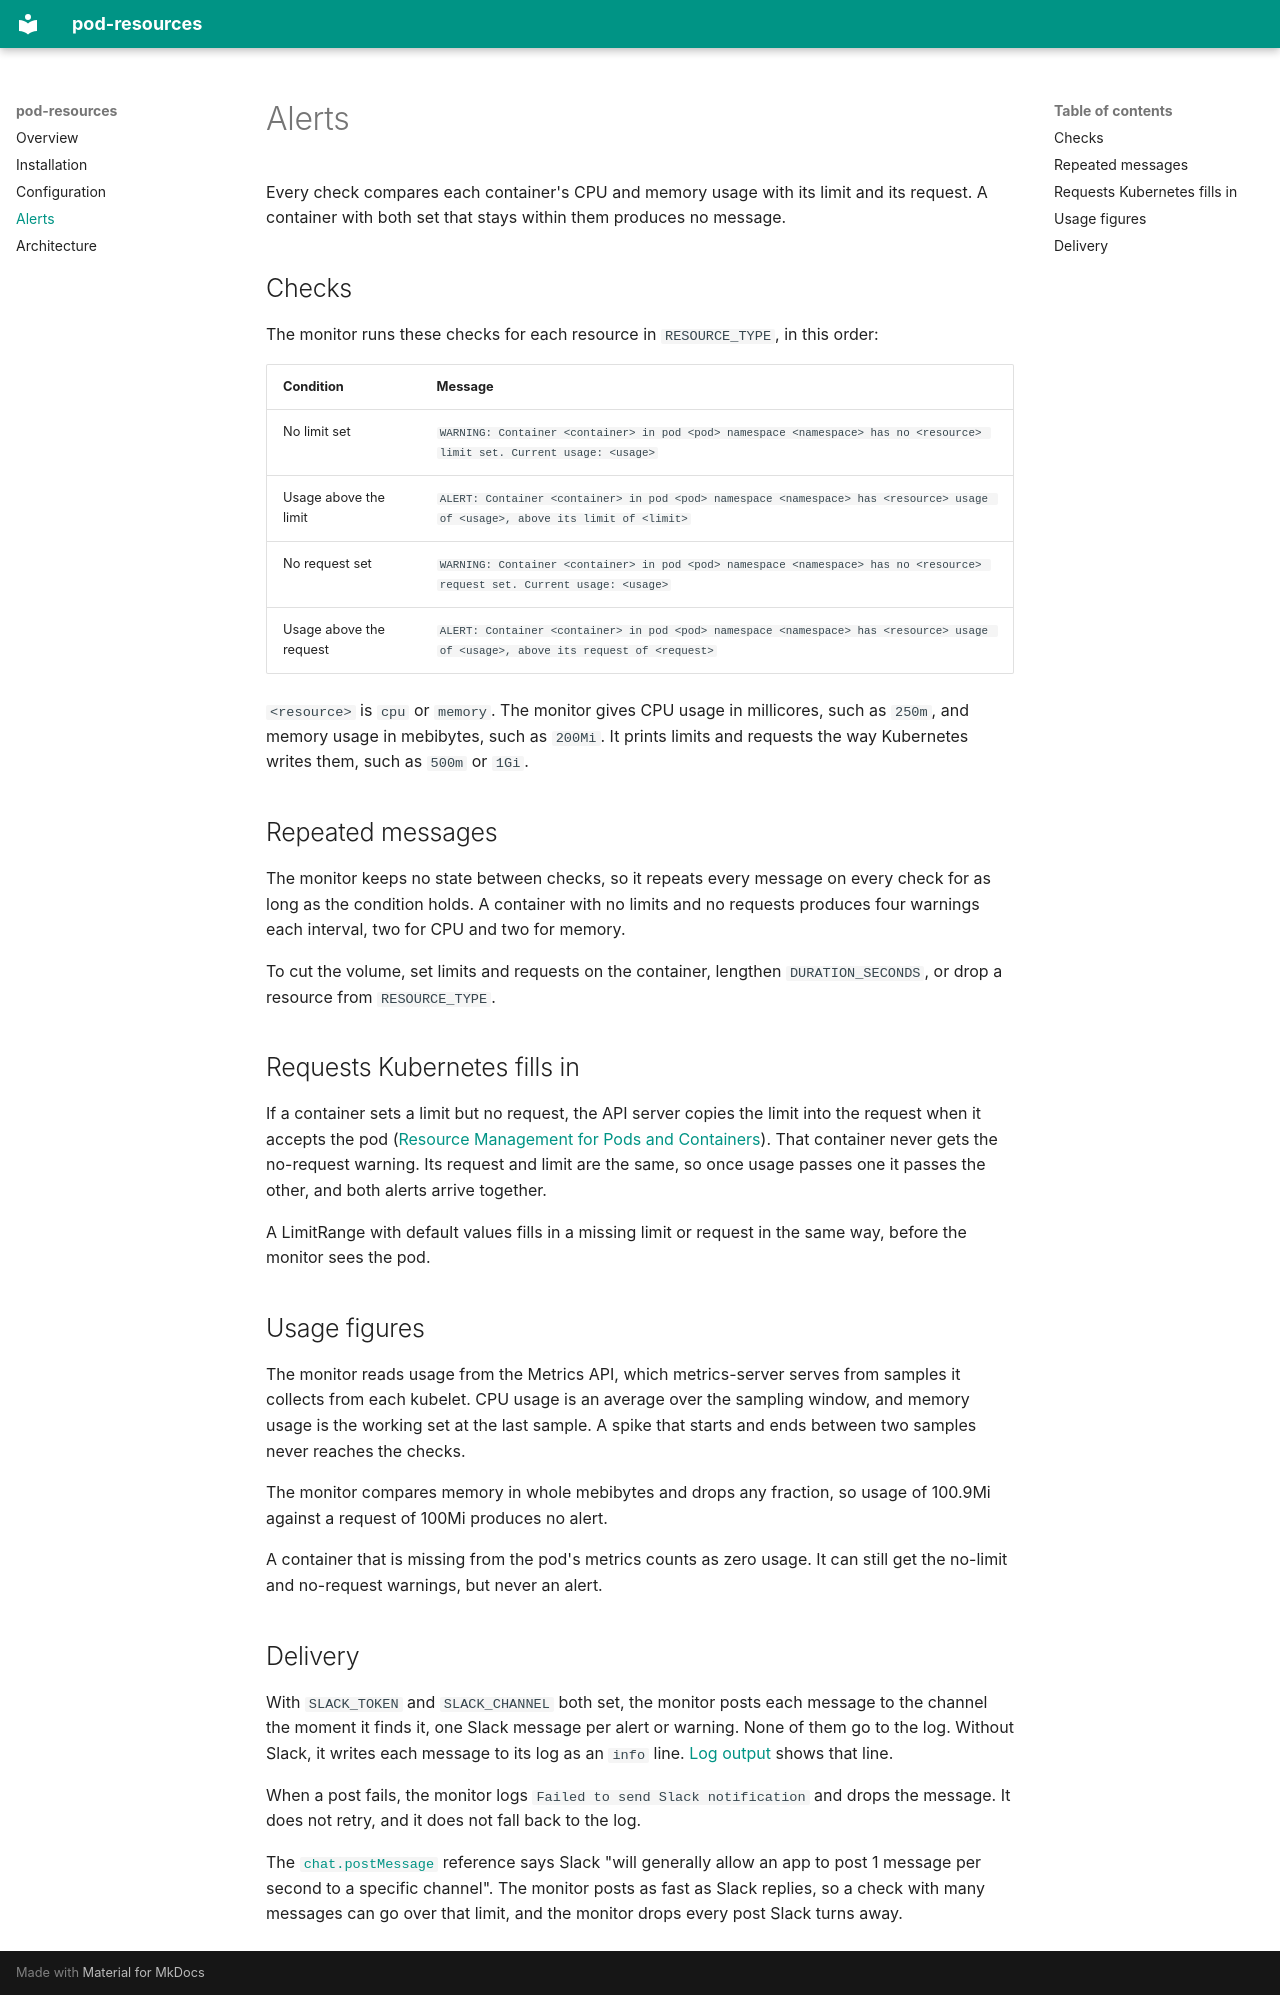

repository: saidsef/pod-resources · page: alerts/index.html · generator: mkdocs

# Alerts

Every check compares each container's CPU and memory usage with its limit and its request. A container with both set that stays within them produces no message.

## Checks

The monitor runs these checks for each resource in `RESOURCE_TYPE`, in this order:

| Condition | Message |
|-----------|---------|
| No limit set | `WARNING: Container <container> in pod <pod> namespace <namespace> has no <resource> limit set. Current usage: <usage>` |
| Usage above the limit | `ALERT: Container <container> in pod <pod> namespace <namespace> has <resource> usage of <usage>, above its limit of <limit>` |
| No request set | `WARNING: Container <container> in pod <pod> namespace <namespace> has no <resource> request set. Current usage: <usage>` |
| Usage above the request | `ALERT: Container <container> in pod <pod> namespace <namespace> has <resource> usage of <usage>, above its request of <request>` |

`<resource>` is `cpu` or `memory`. The monitor gives CPU usage in millicores, such as `250m`, and memory usage in mebibytes, such as `200Mi`. It prints limits and requests the way Kubernetes writes them, such as `500m` or `1Gi`.

## Repeated messages

The monitor keeps no state between checks, so it repeats every message on every check for as long as the condition holds. A container with no limits and no requests produces four warnings each interval, two for CPU and two for memory.

To cut the volume, set limits and requests on the container, lengthen `DURATION_SECONDS`, or drop a resource from `RESOURCE_TYPE`.

## Requests Kubernetes fills in

If a container sets a limit but no request, the API server copies the limit into the request when it accepts the pod ([Resource Management for Pods and Containers](https://kubernetes.io/docs/concepts/configuration/manage-resources-containers/)). That container never gets the no-request warning. Its request and limit are the same, so once usage passes one it passes the other, and both alerts arrive together.

A LimitRange with default values fills in a missing limit or request in the same way, before the monitor sees the pod.

## Usage figures

The monitor reads usage from the Metrics API, which metrics-server serves from samples it collects from each kubelet. CPU usage is an average over the sampling window, and memory usage is the working set at the last sample. A spike that starts and ends between two samples never reaches the checks.

The monitor compares memory in whole mebibytes and drops any fraction, so usage of 100.9Mi against a request of 100Mi produces no alert.

A container that is missing from the pod's metrics counts as zero usage. It can still get the no-limit and no-request warnings, but never an alert.

## Delivery

With `SLACK_TOKEN` and `SLACK_CHANNEL` both set, the monitor posts each message to the channel the moment it finds it, one Slack message per alert or warning. None of them go to the log. Without Slack, it writes each message to its log as an `info` line. [Log output](./installation.md#log-output) shows that line.

When a post fails, the monitor logs `Failed to send Slack notification` and drops the message. It does not retry, and it does not fall back to the log.

The [`chat.postMessage`](https://docs.slack.dev/reference/methods/chat.postMessage/) reference says Slack "will generally allow an app to post 1 message per second to a specific channel". The monitor posts as fast as Slack replies, so a check with many messages can go over that limit, and the monitor drops every post Slack turns away.
